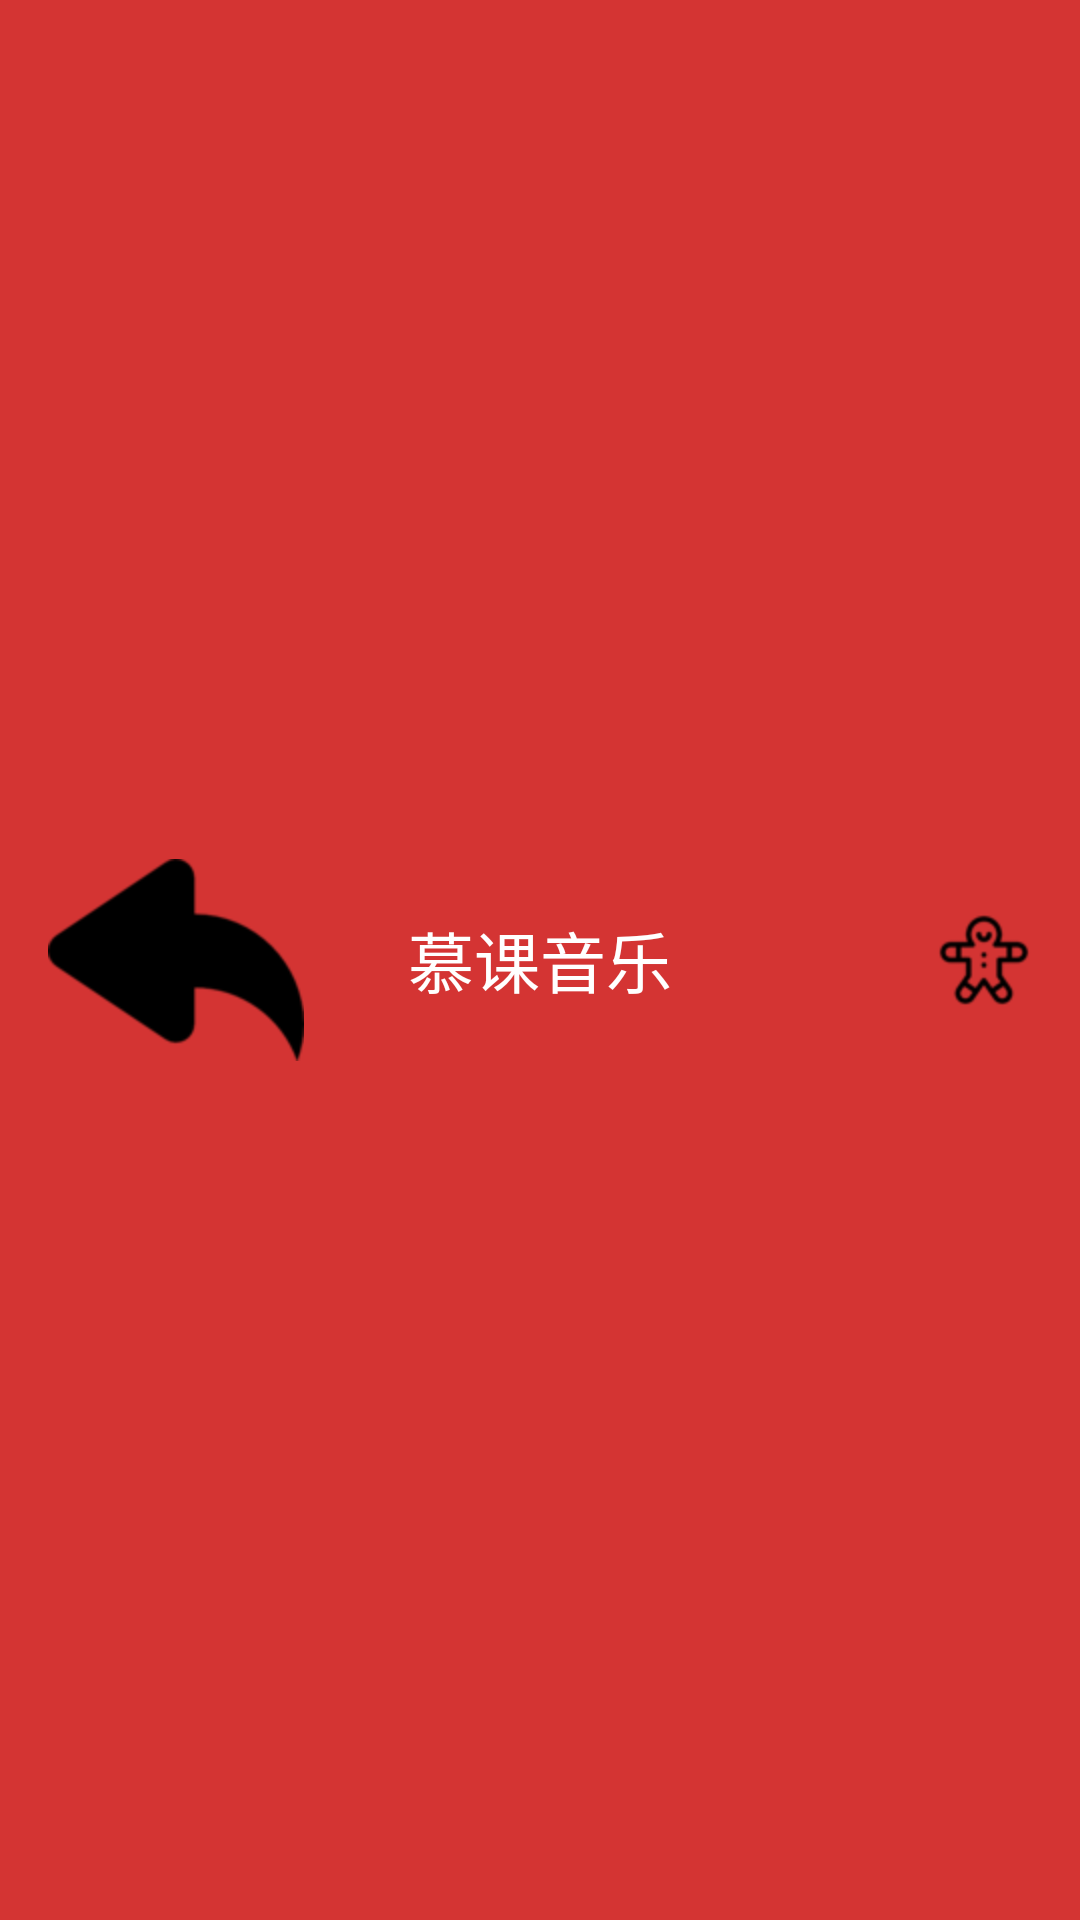

This screen was rendered from an Android layout file. Write that file and the resources it references.
<!-- AndroidManifest.xml: application theme AppTheme -->
<!-- res/layout/nav_bar.xml -->
<?xml version="1.0" encoding="utf-8"?>
<FrameLayout xmlns:android="http://schemas.android.com/apk/res/android"
    android:layout_width="match_parent"
    android:layout_height="@dimen/navBarHeight"
    android:background="@color/mainColor"
    android:orientation="vertical"
    android:paddingLeft="@dimen/marginSize"
    android:paddingRight="@dimen/marginSize">

    <ImageView
        android:id="@+id/iv_back"
        android:layout_width="wrap_content"
        android:layout_height="wrap_content"
        android:layout_gravity="center_vertical"
        android:src="@mipmap/back"/>

    <TextView
        android:id="@+id/tv_title"
        android:layout_width="wrap_content"
        android:layout_height="wrap_content"
        android:textSize="@dimen/navBarTitleSize"
        android:textColor="@android:color/white"
        android:text="慕课音乐"
        android:layout_gravity="center" />

    <ImageView
        android:id="@+id/iv_me"
        android:layout_width="wrap_content"
        android:layout_height="wrap_content"
        android:src="@mipmap/me"
        android:layout_gravity="right|center_vertical"/>
</FrameLayout>
<!-- resources referenced by this layout -->
<resources>
  <color name="mainColor">#d43433</color>
  <dimen name="marginSize">16dp</dimen>
  <dimen name="navBarHeight">56dp</dimen>
  <dimen name="navBarTitleSize">22sp</dimen>
  <!-- mipmap back: png bitmap (mipmap-hdpi, 2396 bytes) -->
  <!-- mipmap me: png bitmap (mipmap-hdpi, 1906 bytes) -->
  <style name="AppTheme" parent="Theme.AppCompat.Light.DarkActionBar">
          
          <item name="colorPrimaryDark">@color/mainColor</item>
     
  
      </style>
</resources>
